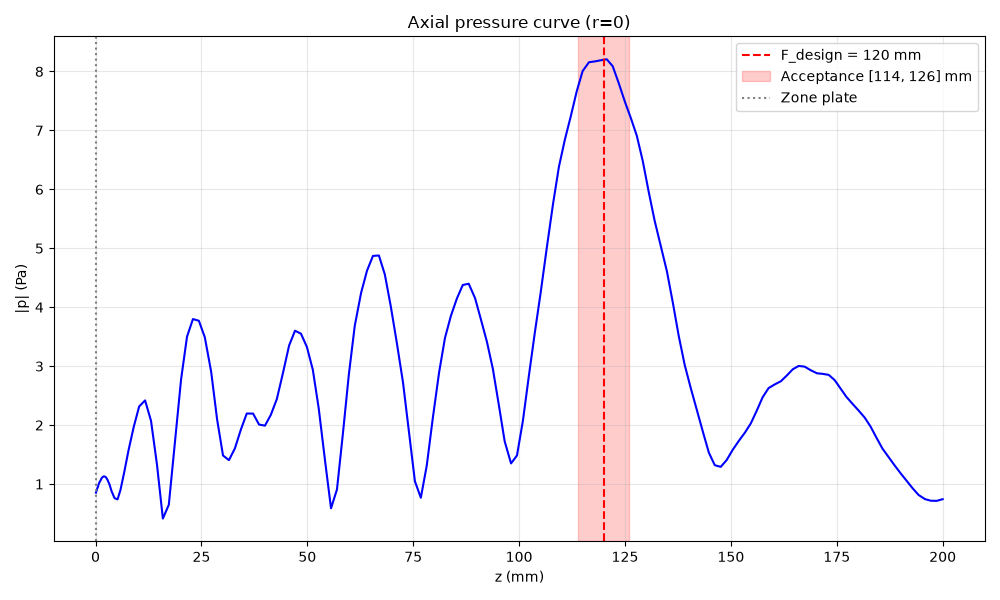

Data behind this chart, as committed beside it:
z_mm, p_abs_Pa
0.0500, 0.8536
0.1564, 0.874
0.2770, 0.8979
0.4136, 0.9253
0.5684, 0.9563
0.7438, 0.9904
0.9426, 1.026
1.168, 1.063
1.423, 1.096
1.712, 1.121
2.04, 1.132
2.411, 1.12
2.832, 1.076
3.308, 0.9934
3.849, 0.8763
4.461, 0.7605
5.154, 0.7401
5.94, 0.9038
6.831, 1.21
7.84, 1.576
8.983, 1.964
10.28, 2.316
11.68, 2.419
13.09, 2.074
14.51, 1.335
15.92, 0.4151
17.34, 0.6472
18.76, 1.74
20.17, 2.777
21.59, 3.501
23, 3.799
24.42, 3.771
25.84, 3.491
27.25, 2.906
28.67, 2.098
30.08, 1.484
31.5, 1.406
32.92, 1.604
34.33, 1.921
35.75, 2.196
37.16, 2.196
38.58, 2.01
40, 1.991
41.41, 2.176
42.83, 2.441
44.24, 2.868
45.66, 3.35
47.08, 3.602
48.49, 3.552
49.91, 3.326
51.32, 2.94
52.74, 2.281
54.15, 1.388
55.57, 0.5885
56.99, 0.9082
58.4, 1.854
59.82, 2.854
61.23, 3.684
62.65, 4.245
64.07, 4.621
... 96 more rows
